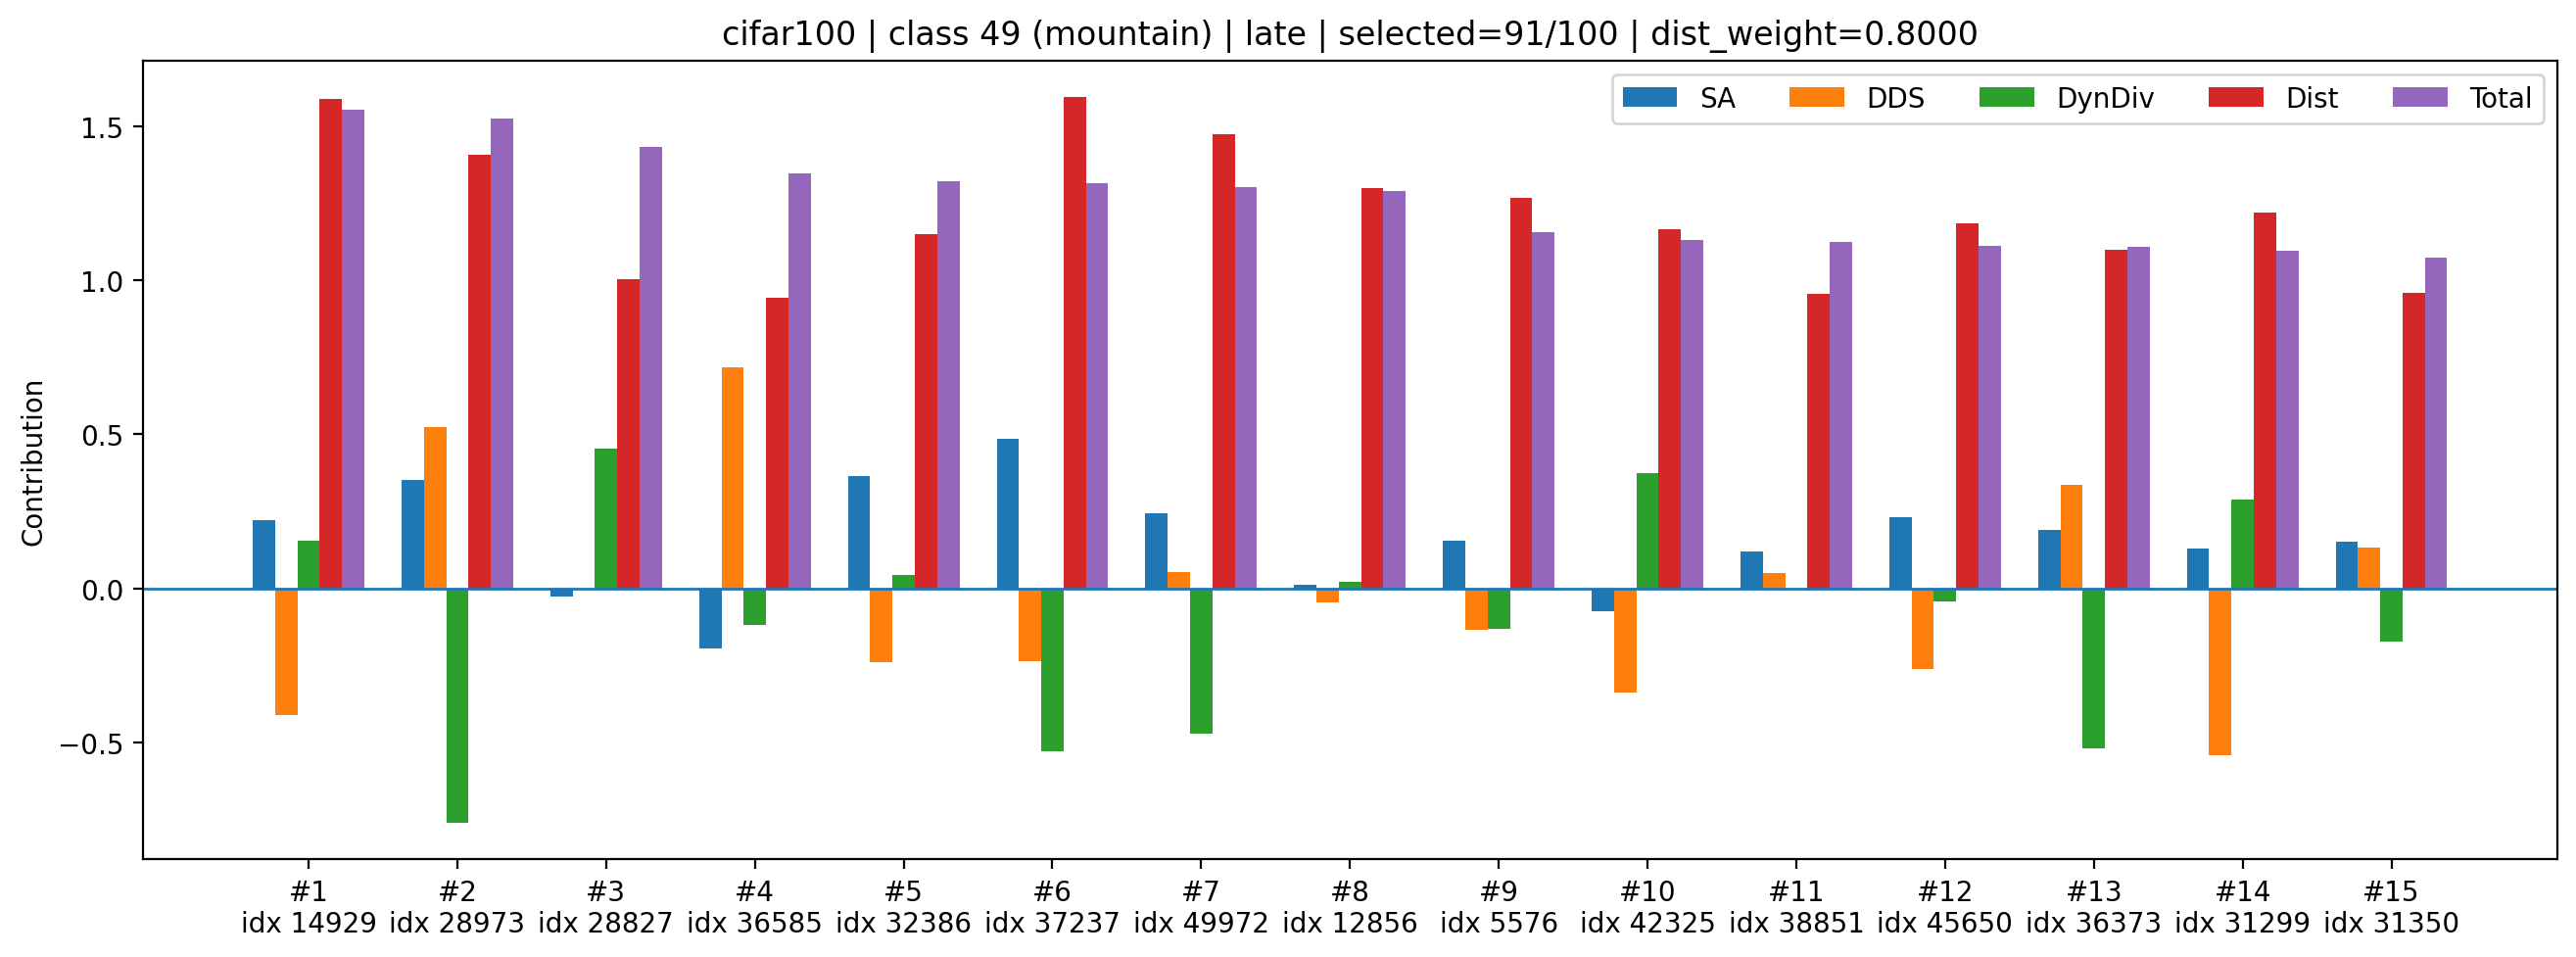

Values plotted in this chart, from the file beside it:
rank, sample_index, class_id, selected_count_before_add, dynamic_k, old_mean_shift, new_mean_shift, dist_improve_raw, div_raw, sa_z, dds_z, div_z, dist_z, sa_component, dds_component, div_component, dist_component, total
1, 14929, 49, 91, 5, 0.001848, 0.00182, 2.806982956826687e-05, 1.405, 0.8212, -1.343, 0.3679, 1.984, 0.2225, -0.4122, 0.1553, 1.587, 1.553
2, 28973, 49, 91, 5, 0.001848, 0.001844, 4.413072019815445e-06, 1.399, 1.303, 1.705, -1.802, 1.759, 0.3531, 0.5236, -0.7607, 1.407, 1.523
3, 28827, 49, 91, 5, 0.001848, 0.001897, -4.872051067650318e-05, 1.407, -0.0924, -0.0001112, 1.073, 1.255, -0.02503, -3.4140968637075275e-05, 0.4529, 1.004, 1.432
4, 36585, 49, 91, 5, 0.001848, 0.001905, -5.695084109902382e-05, 1.404, -0.7174, 2.34, -0.2832, 1.177, -0.1944, 0.7184, -0.1195, 0.9417, 1.346
5, 32386, 49, 91, 5, 0.001848, 0.001878, -2.9594521038234234e-05, 1.405, 1.342, -0.7751, 0.1069, 1.437, 0.3635, -0.238, 0.04511, 1.149, 1.32
6, 37237, 49, 91, 5, 0.001848, 0.001819, 2.9152026399970055e-05, 1.401, 1.795, -0.7719, -1.253, 1.994, 0.4862, -0.237, -0.5287, 1.595, 1.316
7, 49972, 49, 91, 5, 0.001848, 0.001835, 1.3202079571783543e-05, 1.401, 0.9037, 0.1767, -1.118, 1.843, 0.2448, 0.05425, -0.472, 1.474, 1.301
8, 12856, 49, 91, 5, 0.001848, 0.001858, -9.787967428565025e-06, 1.405, 0.04225, -0.146, 0.05255, 1.625, 0.01145, -0.04481, 0.02218, 1.3, 1.288
9, 5576, 49, 91, 5, 0.001848, 0.001862, -1.4144927263259888e-05, 1.403, 0.5687, -0.4346, -0.3139, 1.583, 0.1541, -0.1334, -0.1325, 1.267, 1.155
10, 42325, 49, 91, 5, 0.001848, 0.001876, -2.7507892809808254e-05, 1.407, -0.27, -1.096, 0.885, 1.456, -0.07315, -0.3366, 0.3735, 1.165, 1.129
11, 38851, 49, 91, 5, 0.001848, 0.001903, -5.521287675946951e-05, 1.404, 0.4466, 0.1628, -0.005034, 1.194, 0.121, 0.04999, -0.002125, 0.9549, 1.124
12, 45650, 49, 91, 5, 0.001848, 0.001873, -2.4839071556925774e-05, 1.404, 0.849, -0.8532, -0.09663, 1.482, 0.23, -0.262, -0.04078, 1.185, 1.113
13, 36373, 49, 91, 5, 0.001848, 0.001884, -3.6202254705131054e-05, 1.401, 0.7037, 1.097, -1.231, 1.374, 0.1906, 0.3367, -0.5195, 1.099, 1.107
14, 31299, 49, 91, 5, 0.001848, 0.001869, -2.036592923104763e-05, 1.406, 0.4827, -1.764, 0.6826, 1.524, 0.1308, -0.5416, 0.2881, 1.219, 1.097
15, 31350, 49, 91, 5, 0.001848, 0.001903, -5.4605770856142044e-05, 1.403, 0.5599, 0.4357, -0.4057, 1.199, 0.1517, 0.1338, -0.1712, 0.9595, 1.074
